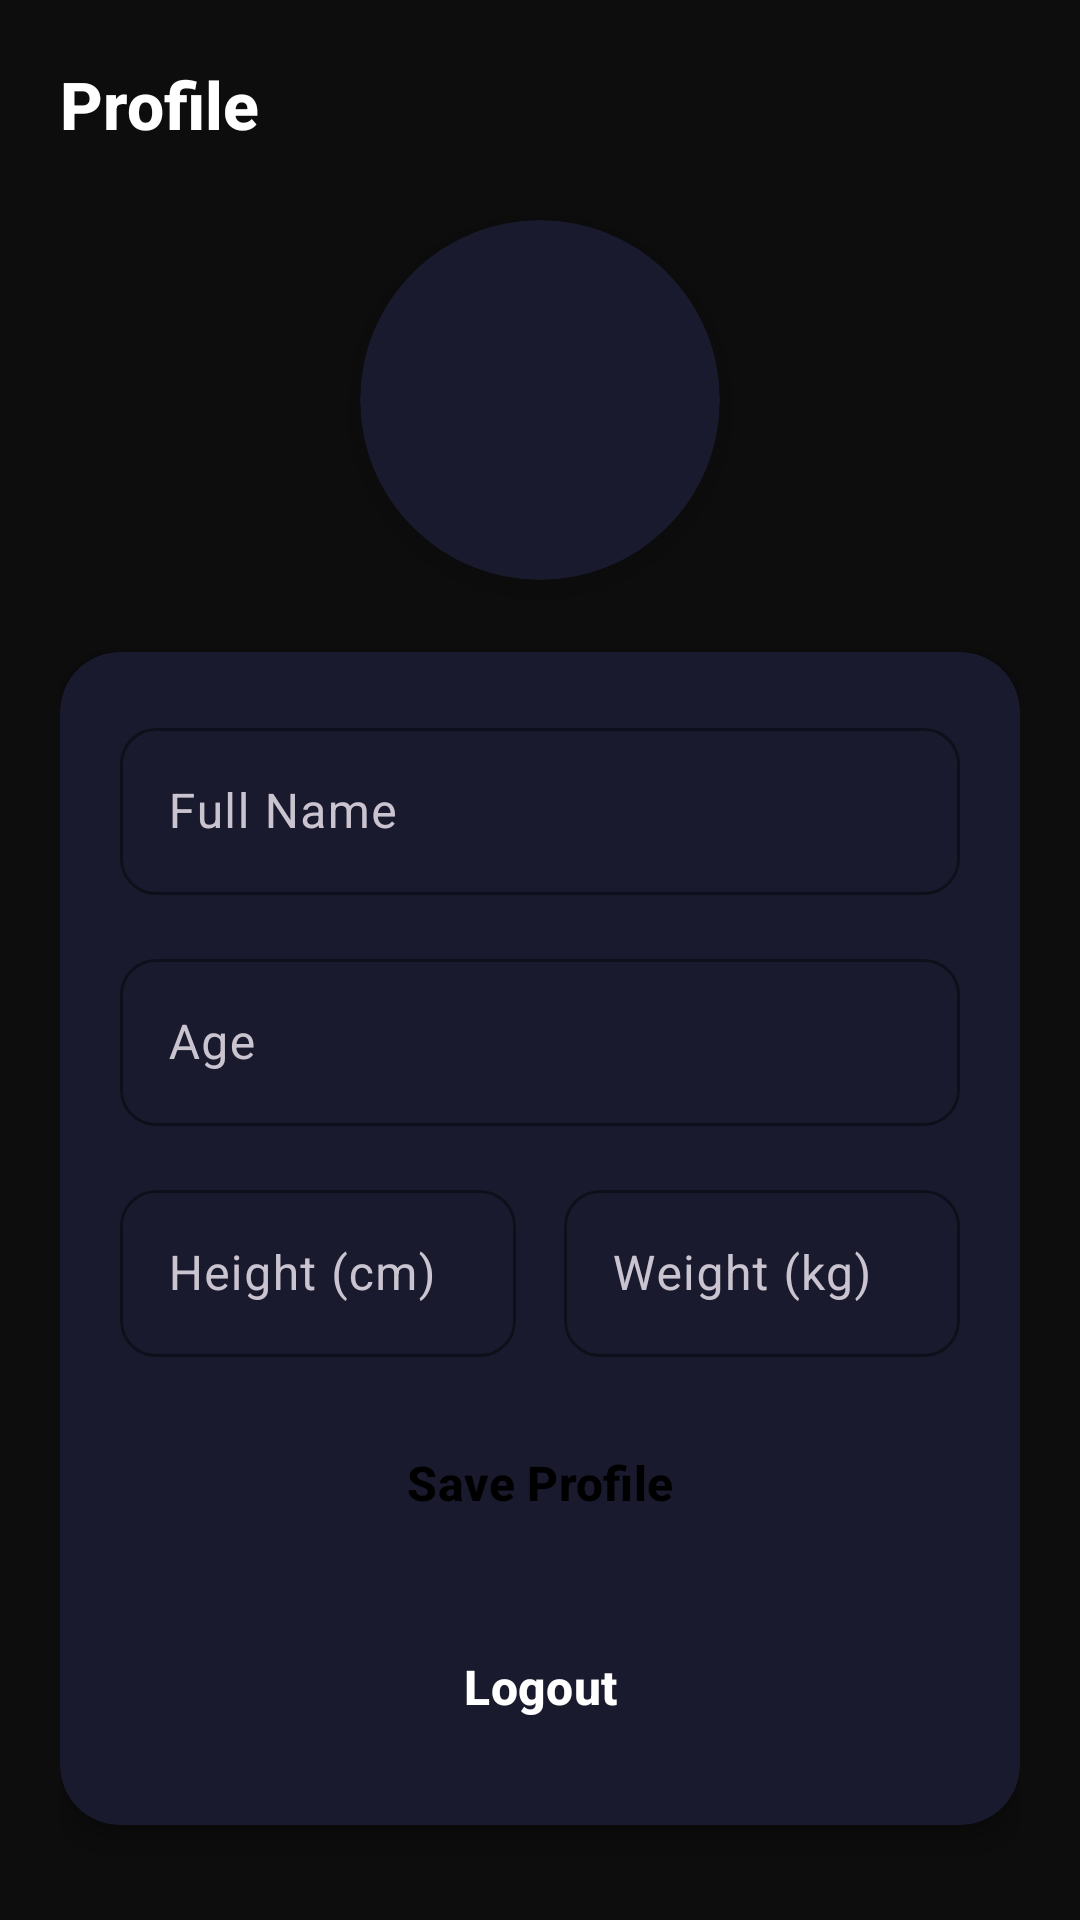

The Android layout XML behind this screen, and the referenced resources:
<!-- AndroidManifest.xml: application theme Theme.FitnessTracker -->
<!-- res/layout/fragment_profile.xml -->
<?xml version="1.0" encoding="utf-8"?>
<ScrollView xmlns:android="http://schemas.android.com/apk/res/android"
    xmlns:app="http://schemas.android.com/apk/res-auto"
    xmlns:tools="http://schemas.android.com/tools"
    android:layout_width="match_parent"
    android:layout_height="match_parent"
    android:background="@color/bg_dark"
    android:fillViewport="true"
    tools:context=".ProfileFragment">

    <androidx.constraintlayout.widget.ConstraintLayout
        android:layout_width="match_parent"
        android:layout_height="wrap_content"
        android:padding="20dp">

        
        <TextView
            android:id="@+id/tvProfileHeader"
            android:layout_width="wrap_content"
            android:layout_height="wrap_content"
            android:fontFamily="sans-serif-medium"
            android:text="Profile"
            android:textColor="@color/text_primary"
            android:textSize="22sp"
            android:textStyle="bold"
            app:layout_constraintStart_toStartOf="parent"
            app:layout_constraintTop_toTopOf="parent" />

        
        <androidx.cardview.widget.CardView
            android:id="@+id/cardAvatar"
            android:layout_width="120dp"
            android:layout_height="120dp"
            android:layout_marginTop="24dp"
            app:cardBackgroundColor="@color/bg_card"
            app:cardCornerRadius="60dp"
            app:cardElevation="8dp"
            app:layout_constraintEnd_toEndOf="parent"
            app:layout_constraintStart_toStartOf="parent"
            app:layout_constraintTop_toBottomOf="@+id/tvProfileHeader">

            <ImageView
                android:id="@+id/ivProfile"
                android:layout_width="match_parent"
                android:layout_height="match_parent"
                android:scaleType="centerCrop"
                android:src="@mipmap/ic_launcher_round" />
        </androidx.cardview.widget.CardView>

        
        <androidx.cardview.widget.CardView
            android:id="@+id/cardForm"
            android:layout_width="0dp"
            android:layout_height="wrap_content"
            android:layout_marginTop="24dp"
            app:cardBackgroundColor="@color/bg_card"
            app:cardCornerRadius="20dp"
            app:cardElevation="6dp"
            app:layout_constraintEnd_toEndOf="parent"
            app:layout_constraintStart_toStartOf="parent"
            app:layout_constraintTop_toBottomOf="@+id/cardAvatar">

            <LinearLayout
                android:layout_width="match_parent"
                android:layout_height="wrap_content"
                android:orientation="vertical"
                android:padding="20dp">

                <com.google.android.material.textfield.TextInputLayout
                    style="@style/Widget.Fitness.TextInputLayout"
                    android:layout_width="match_parent"
                    android:layout_height="wrap_content"
                    android:layout_marginBottom="16dp"
                    android:hint="Full Name">

                    <com.google.android.material.textfield.TextInputEditText
                        android:id="@+id/etName"
                        android:layout_width="match_parent"
                        android:layout_height="wrap_content"
                        android:inputType="textPersonName"
                        android:textColor="@color/text_primary" />
                </com.google.android.material.textfield.TextInputLayout>

                <com.google.android.material.textfield.TextInputLayout
                    style="@style/Widget.Fitness.TextInputLayout"
                    android:layout_width="match_parent"
                    android:layout_height="wrap_content"
                    android:layout_marginBottom="16dp"
                    android:hint="Age">

                    <com.google.android.material.textfield.TextInputEditText
                        android:id="@+id/etAge"
                        android:layout_width="match_parent"
                        android:layout_height="wrap_content"
                        android:inputType="number"
                        android:textColor="@color/text_primary" />
                </com.google.android.material.textfield.TextInputLayout>

                <LinearLayout
                    android:layout_width="match_parent"
                    android:layout_height="wrap_content"
                    android:layout_marginBottom="16dp"
                    android:orientation="horizontal">

                    <com.google.android.material.textfield.TextInputLayout
                        style="@style/Widget.Fitness.TextInputLayout"
                        android:layout_width="0dp"
                        android:layout_height="wrap_content"
                        android:layout_marginEnd="8dp"
                        android:layout_weight="1"
                        android:hint="Height (cm)">

                        <com.google.android.material.textfield.TextInputEditText
                            android:id="@+id/etHeight"
                            android:layout_width="match_parent"
                            android:layout_height="wrap_content"
                            android:inputType="numberDecimal"
                            android:textColor="@color/text_primary" />
                    </com.google.android.material.textfield.TextInputLayout>

                    <com.google.android.material.textfield.TextInputLayout
                        style="@style/Widget.Fitness.TextInputLayout"
                        android:layout_width="0dp"
                        android:layout_height="wrap_content"
                        android:layout_marginStart="8dp"
                        android:layout_weight="1"
                        android:hint="Weight (kg)">

                        <com.google.android.material.textfield.TextInputEditText
                            android:id="@+id/etWeight"
                            android:layout_width="match_parent"
                            android:layout_height="wrap_content"
                            android:inputType="numberDecimal"
                            android:textColor="@color/text_primary" />
                    </com.google.android.material.textfield.TextInputLayout>
                </LinearLayout>

                <Button
                    android:id="@+id/btnSaveProfile"
                    style="@style/Widget.Fitness.Button.Rounded"
                    android:layout_width="match_parent"
                    android:layout_height="52dp"
                    android:backgroundTint="@color/accent_green"
                    android:text="Save Profile"
                    android:textColor="@color/black"
                    android:textSize="16sp" />

                <Button
                    android:id="@+id/btnLogout"
                    style="@style/Widget.Fitness.Button.Rounded"
                    android:layout_width="match_parent"
                    android:layout_height="52dp"
                    android:layout_marginTop="16dp"
                    android:backgroundTint="@color/accent_red"
                    android:text="Logout"
                    android:textColor="@color/white"
                    android:textSize="16sp" />
            </LinearLayout>
        </androidx.cardview.widget.CardView>

    </androidx.constraintlayout.widget.ConstraintLayout>
</ScrollView>
<!-- resources referenced by this layout -->
<resources>
  <color name="accent_green">#FF00E676</color>
  <color name="accent_red">#FFFF5252</color>
  <color name="bg_card">#FF1A1A2E</color>
  <color name="bg_dark">#FF0D0D0D</color>
  <color name="black">#FF000000</color>
  <color name="text_primary">#FFFFFFFF</color>
  <color name="white">#FFFFFFFF</color>
  <style name="Widget.Fitness.Button.Rounded" parent="Widget.Material3.Button">
          <item name="cornerRadius">24dp</item>
          <item name="android:paddingLeft">24dp</item>
          <item name="android:paddingRight">24dp</item>
          <item name="android:textAllCaps">false</item>
          <item name="android:textStyle">bold</item>
          <item name="android:fontFamily">sans-serif-medium</item>
      </style>
  <style name="Widget.Fitness.TextInputLayout" parent="Widget.Material3.TextInputLayout.OutlinedBox">
          <item name="boxStrokeColor">@color/accent_green</item>
          <item name="hintTextColor">@color/accent_green</item>
          <item name="boxCornerRadiusTopStart">12dp</item>
          <item name="boxCornerRadiusTopEnd">12dp</item>
          <item name="boxCornerRadiusBottomStart">12dp</item>
          <item name="boxCornerRadiusBottomEnd">12dp</item>
      </style>
  <style name="Theme.FitnessTracker" parent="Base.Theme.FitnessTracker" />
  <style name="Base.Theme.FitnessTracker" parent="Theme.Material3.Dark.NoActionBar">
          <item name="colorPrimary">@color/accent_green</item>
          <item name="colorPrimaryDark">@color/accent_green_dark</item>
          <item name="colorOnPrimary">@color/black</item>
          <item name="colorSecondary">@color/accent_blue</item>
          <item name="colorSurface">@color/bg_surface</item>
          <item name="colorOnSurface">@color/text_primary</item>
          <item name="android:colorBackground">@color/bg_dark</item>
          <item name="android:windowBackground">@color/bg_dark</item>
          <item name="android:statusBarColor">@color/bg_dark</item>
          <item name="android:navigationBarColor">@color/nav_bg</item>
      </style>
  <color name="accent_green_dark">#FF00C853</color>
  <color name="accent_blue">#FF448AFF</color>
  <color name="bg_surface">#FF121212</color>
  <color name="nav_bg">#FF0A0A14</color>
</resources>
